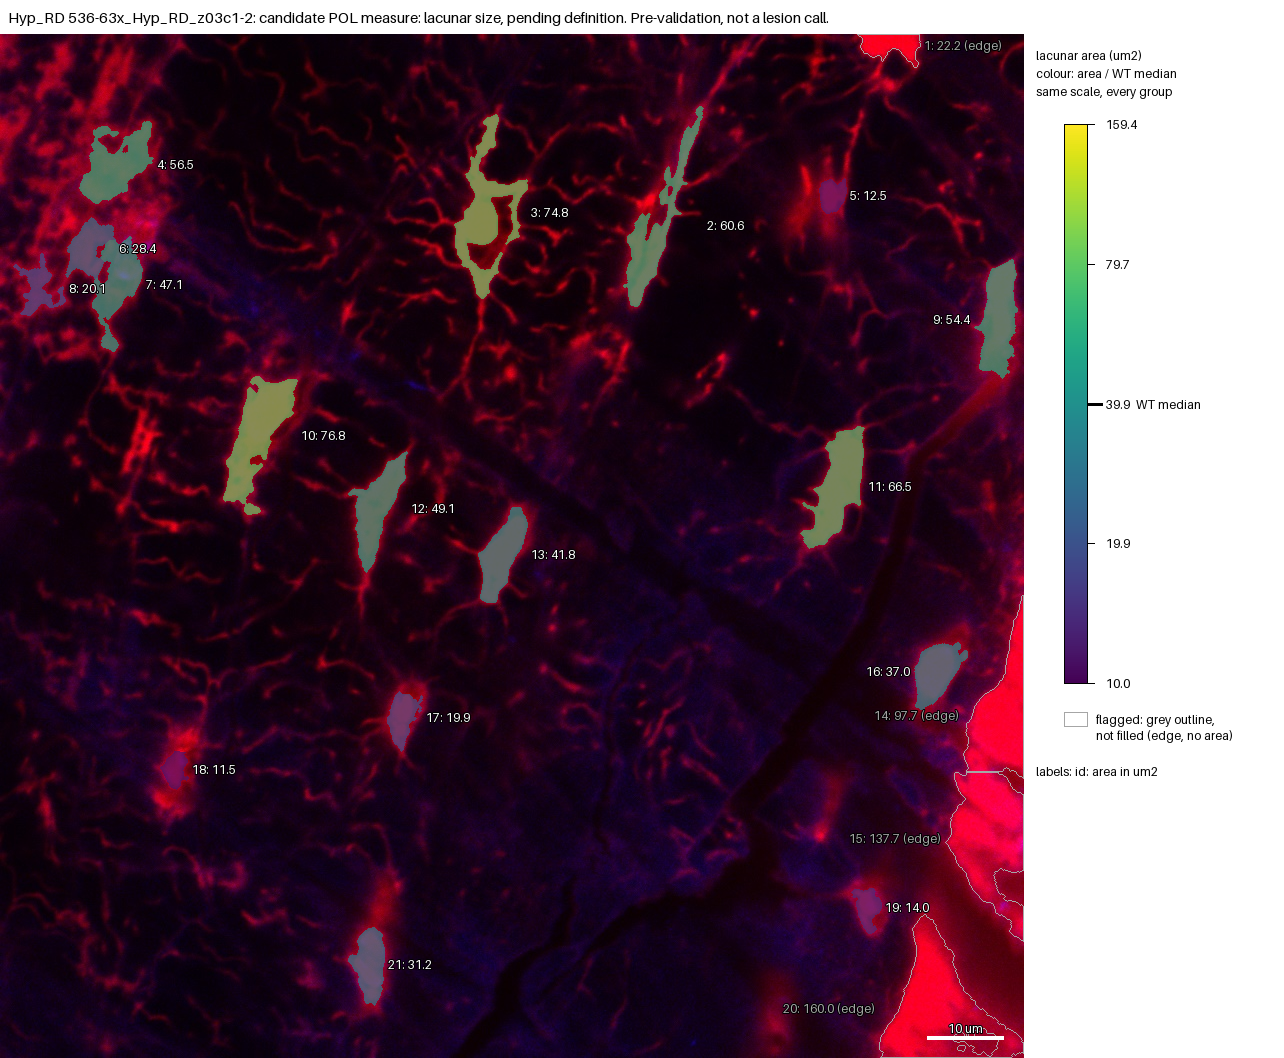

The data file committed next to this chart (first rows):
id, area_um2, ratio_to_WT_median, flag
1, 22.16, , edge
2, 60.59, 1.52, 
3, 74.77, 1.876, 
4, 56.46, 1.417, 
5, 12.51, 0.3138, 
6, 28.44, 0.7136, 
7, 47.07, 1.181, 
8, 20.09, 0.5041, 
9, 54.38, 1.364, 
10, 76.83, 1.927, 
11, 66.48, 1.668, 
12, 49.11, 1.232, 
13, 41.83, 1.049, 
14, 97.75, , edge
15, 137.7, , edge
16, 36.99, 0.9281, 
17, 19.87, 0.4986, 
18, 11.48, 0.2879, 
19, 14.01, 0.3515, 
20, 160, , edge
21, 31.18, 0.7823, 
